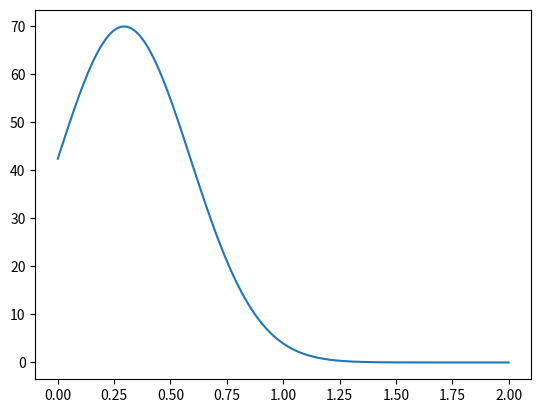

This figure's Python source: (Note: this script raises an exception after producing the figure.)
import numpy as np
import matplotlib.pylab as plt


def gauss(x, a, b, c):
    return a * np.exp(-(x - b)**2 / (2. * c**2))


def triangular(x, a):
    return a


def tophat(x, a, plength):
    if x > plength:
        return a
    else:
        return 0.


pwr = 70
pulsel = 0.25
t = np.linspace(0, 2., 1000)

sig = pulsel * np.sqrt(2. * np.log(2))
mean = pulsel * np.sqrt(2. * np.log(2))
plt.plot(t, gauss(t, pwr, mean, sig))
plt.plot(t, tophat(t, pwr, pulsel))
plt.show()
